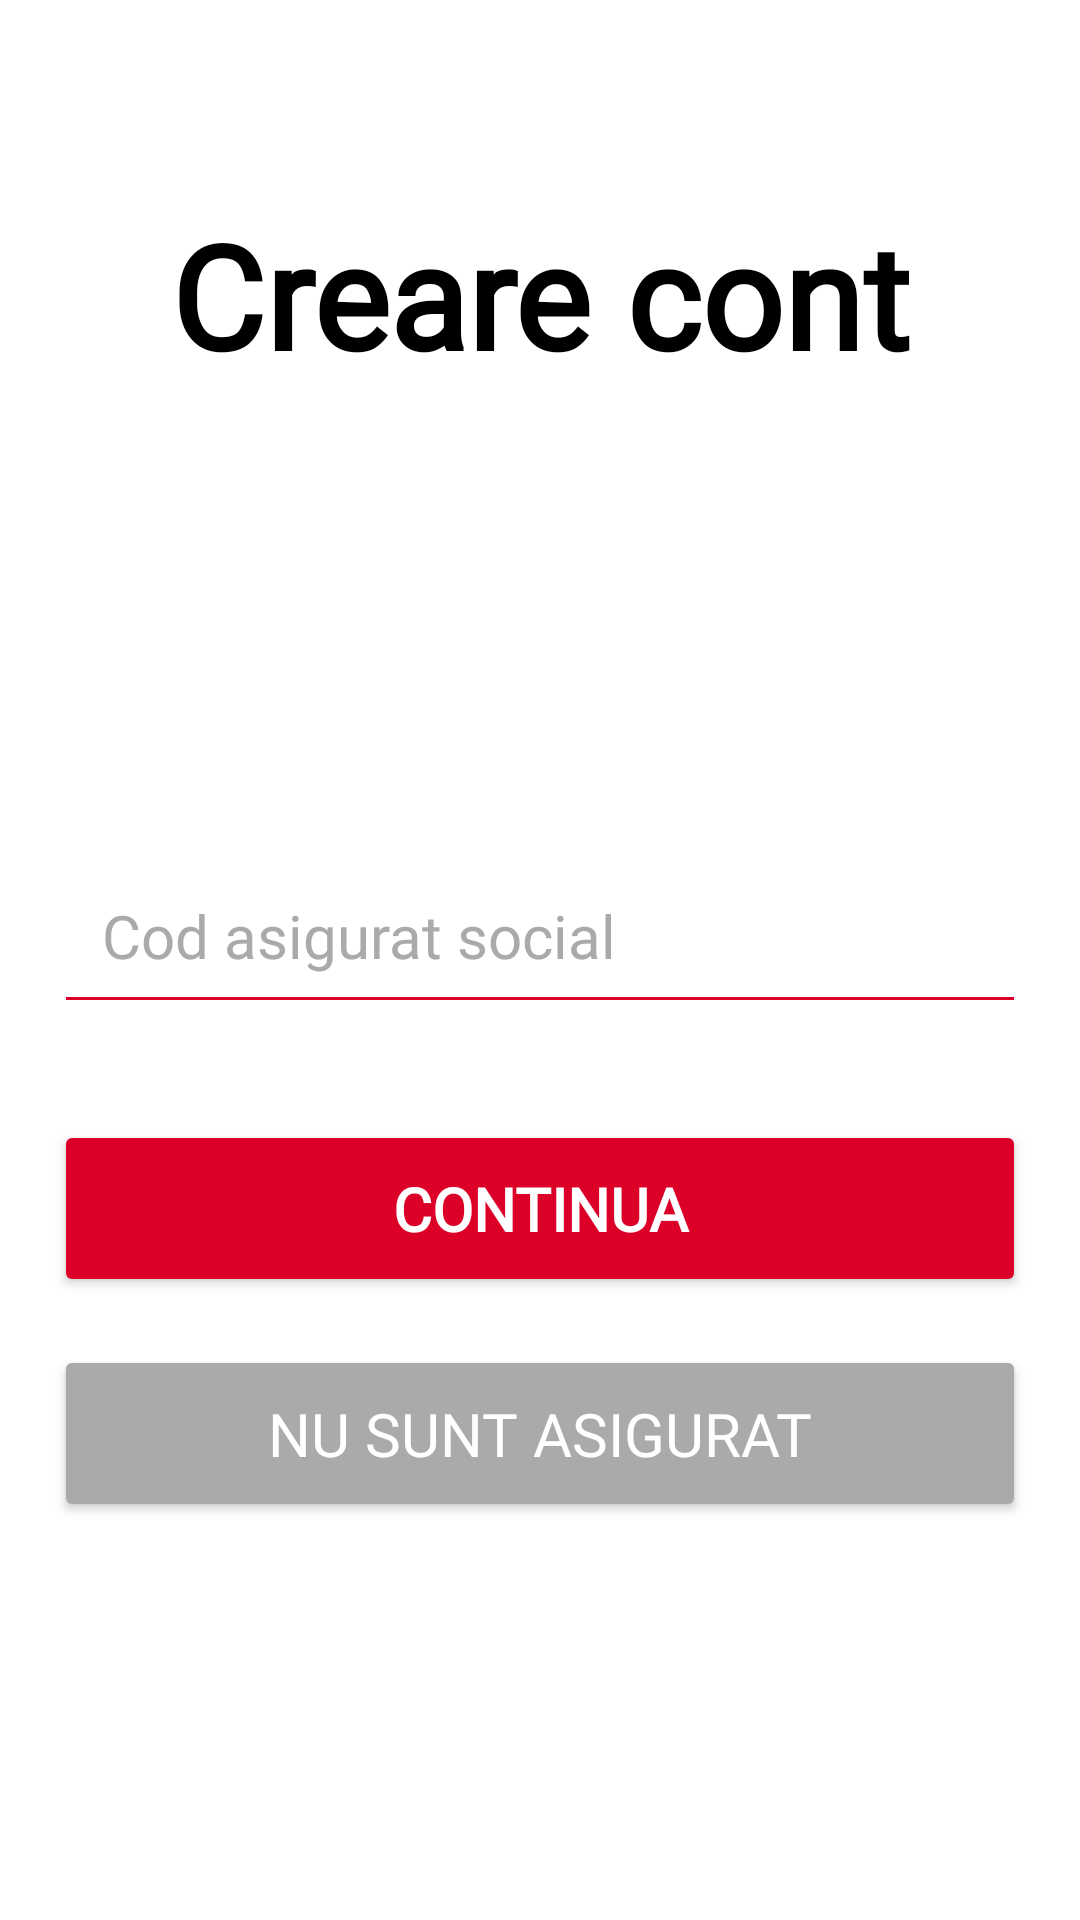

Android layout source for this screen:
<!-- AndroidManifest.xml: application theme Theme.AndroidApp -->
<!-- res/layout/request_account_view.xml -->
<?xml version="1.0" encoding="utf-8"?>
<androidx.constraintlayout.widget.ConstraintLayout xmlns:android="http://schemas.android.com/apk/res/android"
    android:id="@+id/main"
    android:layout_width="match_parent"
    android:layout_height="match_parent">

    <ScrollView
        android:layout_width="match_parent"
        android:layout_height="match_parent">

        <FrameLayout
            android:id="@+id/framgment_container"
            android:layout_width="match_parent"
            android:layout_height="wrap_content"
            android:layout_weight="1">

            <LinearLayout
                android:id="@+id/layout"
                android:layout_width="match_parent"
                android:layout_height="match_parent"
                android:orientation="vertical"
                android:padding="18dp">

                <TextView
                    android:id="@+id/titleTextView"
                    android:layout_width="match_parent"
                    android:layout_height="wrap_content"
                    android:layout_marginTop="48dp"
                    android:layout_marginBottom="24dp"
                    android:fontFamily="@font/montserrat_bold"
                    android:text="Creare cont"
                    android:textAlignment="center"
                    android:textColor="@color/black"
                    android:textSize="48sp"
                    android:textStyle="bold" />

                <EditText
                    android:id="@+id/insuranceCodeInput"
                    android:layout_width="match_parent"
                    android:layout_height="wrap_content"
                    android:layout_marginTop="128dp"
                    android:layout_marginBottom="16dp"
                    android:backgroundTint="@color/mainRed"
                    android:ems="10"
                    android:fontFamily="@font/montserrat"
                    android:hint="Cod asigurat social"
                    android:inputType="number"
                    android:padding="16dp"
                    android:singleLine="true"
                    android:textColor="@color/black"
                    android:textColorHint="@android:color/darker_gray"
                    android:textSize="20sp" />

                <Button
                    android:id="@+id/nextButton"
                    android:layout_width="match_parent"
                    android:layout_height="wrap_content"
                    android:layout_marginVertical="16dp"
                    android:backgroundTint="@color/mainRed"
                    android:fontFamily="@font/montserrat_bold"
                    android:padding="16dp"
                    android:text="Continua"
                    android:textAlignment="center"
                    android:textColor="@color/white"
                    android:textSize="20sp"
                    android:textStyle="bold" />

                <Button
                    android:id="@+id/noInsuranceCodeButton"
                    android:layout_width="match_parent"
                    android:layout_height="wrap_content"
                    android:backgroundTint="@android:color/darker_gray"
                    android:fontFamily="@font/montserrat_bold"
                    android:padding="16dp"
                    android:text="Nu sunt asigurat"
                    android:textColor="@color/white"
                    android:textSize="20sp" />
            </LinearLayout>
        </FrameLayout>
    </ScrollView>

</androidx.constraintlayout.widget.ConstraintLayout>
<!-- resources referenced by this layout -->
<resources>
  <color name="black">#FF000000</color>
  <color name="mainRed">#dc0028</color>
  <color name="white">#FFFFFFFF</color>
  <style name="Theme.AndroidApp" parent="Theme.MaterialComponents.Light.NoActionBar">
          
          <item name="colorPrimary">@color/primaryColor</item>
          
          
          
          <item name="colorSecondary">@color/secondaryColor</item>
          
          
          
          <item name="android:statusBarColor">@color/black</item>
          
      </style>
  <color name="primaryColor">#dc0028</color>
  <color name="secondaryColor">#0C6291</color>
</resources>
